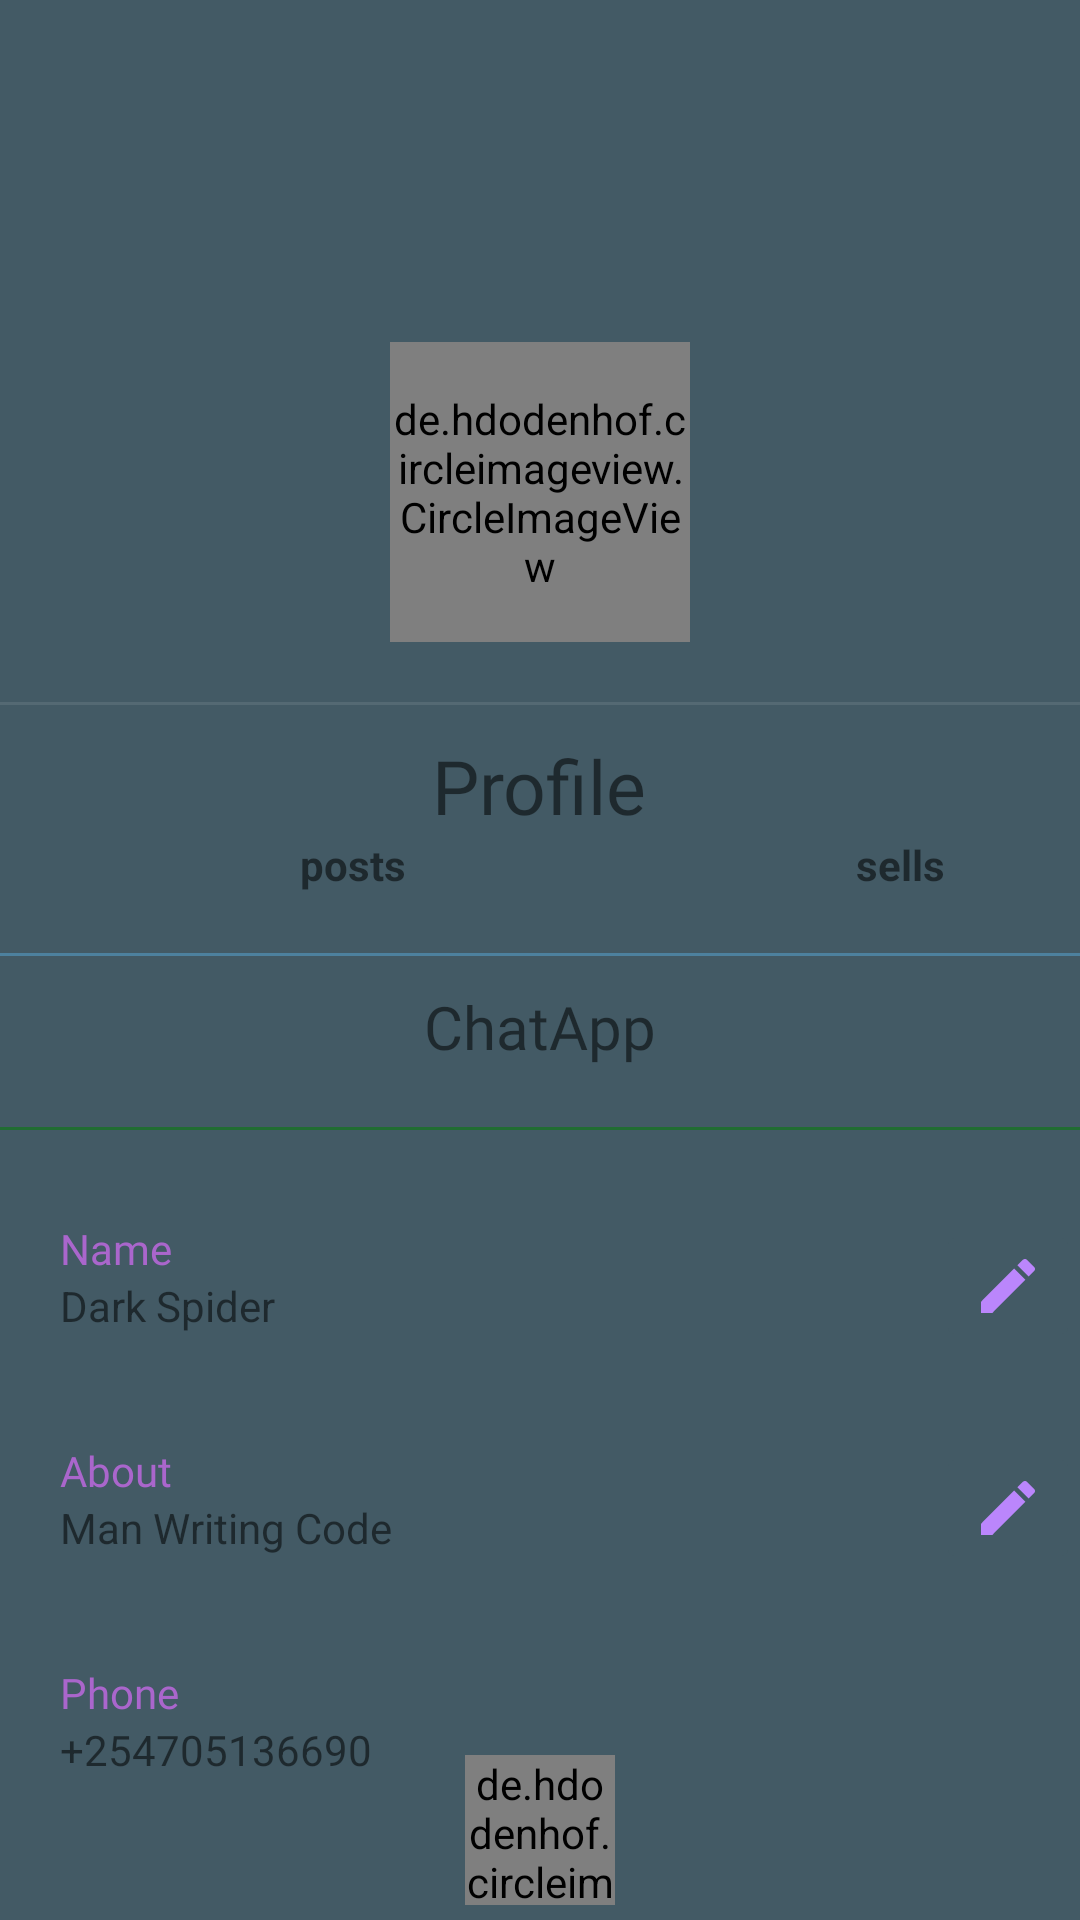

Android layout source for this screen:
<!-- AndroidManifest.xml: application theme Theme.ChatApp -->
<!-- res/layout/fragment_profile.xml -->
<?xml version="1.0" encoding="utf-8"?>
<RelativeLayout xmlns:android="http://schemas.android.com/apk/res/android"
    xmlns:tools="http://schemas.android.com/tools"
    android:layout_width="match_parent"
    xmlns:app="http://schemas.android.com/apk/res-auto"
    android:layout_height="match_parent">
    <com.google.android.material.appbar.AppBarLayout
        android:layout_width="match_parent"
        android:layout_height="wrap_content"
        android:id="@+id/topBar"
        android:theme="@style/ThemeOverlay.AppCompat.Dark.ActionBar">

        <androidx.appcompat.widget.Toolbar
            android:id="@+id/toolbar"
            android:layout_width="match_parent"
            android:layout_height="?attr/actionBarSize"
            android:background="?attr/colorPrimary"
            app:layout_scrollFlags="scroll|enterAlways"
            app:popupTheme="@style/ThemeOverlay.AppCompat.Light" />

        <com.google.android.material.tabs.TabLayout
            android:id="@+id/tabs"
            android:layout_width="match_parent"
            android:layout_height="wrap_content"
            app:tabGravity="fill"
            app:tabIndicatorColor="@color/colorSelected"
            app:tabIndicatorHeight="3dp"
            app:tabMode="fixed" />
    </com.google.android.material.appbar.AppBarLayout>



    <de.hdodenhof.circleimageview.CircleImageView
        android:layout_width="100dp"
        android:id="@+id/FarmerImage"
        android:layout_below="@+id/topBar"
        android:layout_marginTop="10dp"
        android:layout_centerHorizontal="true"
        android:src="@drawable/samplepic"
        android:layout_height="100dp"/>
    <View
        android:layout_width="match_parent"
        android:layout_marginTop="20dp"
        android:alpha="0.1"
        android:layout_margin="@dimen/margin"
        android:background="@color/colorLightGray"
        android:id="@+id/line"
        android:layout_below="@id/FarmerImage"
        android:layout_height="1dp"/>
    <RelativeLayout
        android:layout_width="match_parent"
        android:layout_below="@+id/line"
        android:layout_marginTop="10dp"
        android:id="@+id/firstrow"
        android:orientation="horizontal"
        android:layout_height="wrap_content">

        <TextView
            android:layout_width="wrap_content"
            android:fontFamily="@font/gotham"
            android:layout_centerInParent="true"
            android:textSize="25dp"
            android:layout_height="wrap_content"
            android:text="Profile"/>

    </RelativeLayout>
    <LinearLayout
        android:layout_width="match_parent"
        android:id="@+id/secondRow"
        android:layout_below="@+id/firstrow"
        android:orientation="horizontal"
        android:layout_height="wrap_content">
        <TextView
            android:layout_width="wrap_content"
            android:layout_marginStart="100dp"
            android:textStyle="bold"
            android:layout_height="wrap_content"
            android:text="posts"/>
        <TextView
            android:layout_width="wrap_content"
            android:layout_marginStart="150dp"
            android:textStyle="bold"
            android:layout_height="wrap_content"
            android:text="sells"/>

    </LinearLayout>
    <View
        android:layout_width="match_parent"
        android:layout_marginTop="20dp"
        android:background="@color/skyBlue"
        android:alpha="0.5"
        android:id="@+id/line2"
        android:layout_below="@id/secondRow"
        android:layout_height="1dp"/>
    <TextView
        android:layout_width="wrap_content"
        android:id="@+id/textDescription"
        android:fontFamily="@font/gotham"
        android:textSize="20dp"
        android:layout_marginTop="10dp"
        android:layout_centerHorizontal="true"
        android:text="@string/app_name"
        android:layout_below="@+id/line2"
        android:layout_height="wrap_content"/>
    <View
        android:layout_width="match_parent"
        android:layout_marginTop="20dp"
        android:background="@color/green"
        android:alpha="0.5"
        android:id="@+id/line3"
        android:layout_below="@id/textDescription"
        android:layout_height="1dp"/>

    <RelativeLayout
        android:layout_width="match_parent"
        android:layout_marginTop="30dp"
        android:id="@+id/firstDetails"
        android:layout_below="@+id/line3"
        android:layout_height="wrap_content">
        <TextView
            android:layout_width="wrap_content"
            android:layout_marginStart="20dp"
            android:textColor="@android:color/holo_purple"
            android:fontFamily="@font/lato"
            android:id="@+id/one"
            android:text="Name"
            android:layout_height="wrap_content"/>
        <ImageButton
            android:layout_width="wrap_content"
            android:src="@drawable/ic_icon"
            android:layout_alignParentRight="true"
            android:backgroundTint="@color/anotherWhats"
            android:layout_height="wrap_content"/>
        <TextView
            android:layout_width="wrap_content"
            android:layout_below="@id/one"
            android:layout_marginStart="20dp"
            android:text="Dark Spider"
            android:layout_height="wrap_content"/>

    </RelativeLayout>
    <RelativeLayout
        android:layout_width="match_parent"
        android:layout_marginTop="30dp"
        android:id="@+id/secondDetails"
        android:layout_below="@+id/firstDetails"
        android:layout_height="wrap_content">
        <TextView
            android:layout_width="wrap_content"
            android:layout_marginStart="20dp"
            android:textColor="@android:color/holo_purple"
            android:fontFamily="@font/lato"
            android:id="@+id/two"
            android:text="About"
            android:layout_height="wrap_content"/>
        <ImageButton
            android:layout_width="wrap_content"
            android:src="@drawable/ic_icon"
            android:layout_alignParentRight="true"
            android:backgroundTint="@color/anotherWhats"
            android:layout_height="wrap_content"/>
        <TextView
            android:layout_width="wrap_content"
            android:layout_below="@id/two"
            android:layout_marginStart="20dp"
            android:text="Man Writing Code"
            android:layout_height="wrap_content"/>



    </RelativeLayout>
    <RelativeLayout
        android:layout_width="match_parent"
        android:layout_marginTop="30dp"
        android:layout_below="@+id/secondDetails"
        android:layout_height="wrap_content">
        <TextView
            android:layout_width="wrap_content"
            android:layout_marginStart="20dp"
            android:textColor="@android:color/holo_purple"
            android:fontFamily="@font/lato"
            android:id="@+id/three"
            android:text="Phone"
            android:layout_height="wrap_content"/>
        <TextView
            android:layout_width="wrap_content"
            android:layout_below="@id/three"
            android:layout_marginStart="20dp"
            android:text="+254705136690"
            android:layout_height="wrap_content"/>
    </RelativeLayout>
    <de.hdodenhof.circleimageview.CircleImageView
        android:layout_width="50dp"
        android:layout_alignParentBottom="true"
        app:civ_border_color="@color/green"
        android:layout_centerHorizontal="true"
        android:layout_marginBottom="5dp"
        android:src="@drawable/chatbot"
        android:layout_height="50dp"/>



</RelativeLayout>
<!-- resources referenced by this layout -->
<resources>
  <color name="anotherWhats">#435A65</color>
  <color name="colorLightGray">#f1f1f1</color>
  <color name="colorSelected">#fbffff</color>
  <color name="green">#008000</color>
  <color name="skyBlue">#57A8D8</color>
  <!-- drawable chatbot: png bitmap (drawable-v24, 51112 bytes) -->
  <!-- drawable ic_icon (drawable) -->
  <vector xmlns:android="http://schemas.android.com/apk/res/android"
      android:width="24dp"
      android:height="24dp"
      android:viewportWidth="24"
      android:viewportHeight="24"
      android:tint="@color/purple_200">
    <path
        android:fillColor="@color/anotherWhats"
        android:pathData="M3,17.25V21h3.75L17.81,9.94l-3.75,-3.75L3,17.25zM20.71,7.04c0.39,-0.39 0.39,-1.02 0,-1.41l-2.34,-2.34c-0.39,-0.39 -1.02,-0.39 -1.41,0l-1.83,1.83 3.75,3.75 1.83,-1.83z"/>
  </vector>
  <!-- drawable samplepic: jpg bitmap (drawable, 53633 bytes) -->
  <string name="app_name">ChatApp</string>
  <style name="Theme.ChatApp" parent="Theme.Design.Light.NoActionBar">
          
          
          <item name="colorPrimary">@color/anotherWhats</item>
          <item name="colorPrimaryVariant">@color/anotherWhats</item>
          <item name="colorOnPrimary">@color/anotherWhats</item>
          
          <item name="colorSecondary">@color/teal_200</item>
          <item name="colorAccent">@color/colorAccent</item>
          
          <item name="android:windowBackground">@color/anotherWhats</item>
          <item name="colorSecondaryVariant">@color/crimson</item>
          <item name="colorOnSecondary">@color/black</item>
          
          <item name="android:statusBarColor" tools:targetApi="l">?attr/colorPrimaryVariant</item>
          
      </style>
  <color name="purple_200">#FFBB86FC</color>
  <color name="teal_200">#FF03DAC5</color>
  <color name="colorAccent">#D81B60</color>
  <color name="crimson">#DC143C</color>
  <color name="black">#FF000000</color>
</resources>
